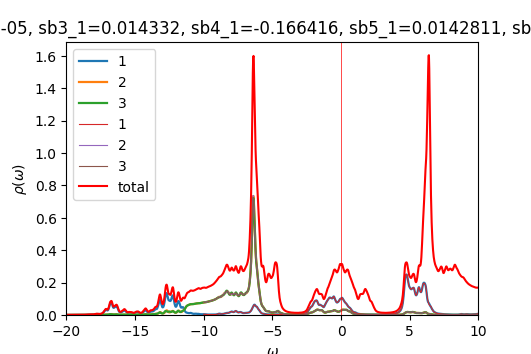

The file beside this chart, header and first rows:
w	up_1	up_2	up_3	down_1	down_2	down_3	cumul_up_1	cumul_up_2	cumul_up_3	cumul_down_1	cumul_down_2	cumul_down_3	
-20	0.0004322	0.0002331	0.0002329	9.29994e-05	4.77456e-05	4.77483e-05	0	0	0	0	0	0
-19.98	0.0004348	0.0002342	0.0002341	9.3369e-05	4.78466e-05	4.78488e-05	1.08694e-05	5.8543e-06	5.8521e-06	2.33423e-06	1.19616e-06	1.19622e-06
-19.95	0.0004374	0.0002353	0.0002353	9.36966e-05	4.79472e-05	4.79486e-05	2.18041e-05	1.17372e-05	1.17349e-05	4.67664e-06	2.39484e-06	2.39493e-06
-19.93	0.0004407	0.0002365	0.0002366	9.39777e-05	4.80473e-05	4.80476e-05	3.28225e-05	1.76497e-05	1.76495e-05	7.02608e-06	3.59603e-06	3.59612e-06
-19.9	0.0004452	0.0002377	0.0002379	9.42268e-05	4.81468e-05	4.8146e-05	4.39524e-05	2.35931e-05	2.3597e-05	9.38175e-06	4.7997e-06	4.79978e-06
-19.88	0.0004509	0.000239	0.0002393	9.44704e-05	4.82463e-05	4.82446e-05	5.52252e-05	2.95685e-05	2.95793e-05	1.17435e-05	6.00585e-06	6.00589e-06
-19.85	0.000458	0.0002403	0.0002408	9.47171e-05	4.83461e-05	4.83436e-05	6.66742e-05	3.55772e-05	3.55981e-05	1.41114e-05	7.21451e-06	7.21448e-06
-19.82	0.0004664	0.0002417	0.0002423	9.49543e-05	4.84459e-05	4.84431e-05	7.83343e-05	4.16205e-05	4.16555e-05	1.64853e-05	8.42565e-06	8.42556e-06
-19.8	0.0004762	0.0002432	0.0002439	9.51763e-05	4.85458e-05	4.85432e-05	9.02384e-05	4.76996e-05	4.77536e-05	1.88647e-05	9.6393e-06	9.63914e-06
-19.77	0.0004867	0.0002446	0.0002456	9.53969e-05	4.86459e-05	4.86438e-05	0.0001024	5.38158e-05	5.38933e-05	2.12496e-05	1.08554e-05	1.08552e-05
-19.75	0.0004968	0.0002462	0.0002472	9.56329e-05	4.87465e-05	4.8745e-05	0.0001148	5.99699e-05	6.00735e-05	2.36405e-05	1.20741e-05	1.20739e-05
-19.73	0.0005055	0.0002477	0.0002487	9.58914e-05	4.88479e-05	4.88468e-05	0.0001275	6.61627e-05	6.62913e-05	2.60377e-05	1.32953e-05	1.3295e-05
-19.7	0.0005131	0.0002493	0.0002501	9.61718e-05	4.89499e-05	4.89492e-05	0.0001403	7.23951e-05	7.25442e-05	2.8442e-05	1.45191e-05	1.45188e-05
-19.68	0.0005212	0.0002509	0.0002515	9.64687e-05	4.90526e-05	4.90521e-05	0.0001533	7.86687e-05	7.88324e-05	3.08538e-05	1.57454e-05	1.57451e-05
-19.65	0.00053	0.0002526	0.000253	9.67739e-05	4.91558e-05	4.91555e-05	0.0001666	8.49847e-05	8.5157e-05	3.32731e-05	1.69743e-05	1.69739e-05
-19.62	0.0005384	0.0002543	0.0002544	9.70792e-05	4.92594e-05	4.92593e-05	0.00018	9.13423e-05	9.15174e-05	3.57001e-05	1.82058e-05	1.82054e-05
-19.6	0.0005449	0.0002559	0.0002558	9.73832e-05	4.93635e-05	4.93635e-05	0.0001936	9.77388e-05	9.79113e-05	3.81347e-05	1.94398e-05	1.94395e-05
-19.57	0.0005498	0.0002573	0.000257	9.76917e-05	4.94679e-05	4.94682e-05	0.0002074	0.0001042	0.0001043	4.0577e-05	2.06765e-05	2.06762e-05
-19.55	0.0005551	0.0002588	0.0002582	9.80105e-05	4.95729e-05	4.95734e-05	0.0002213	0.0001106	0.0001108	4.30272e-05	2.19159e-05	2.19156e-05
-19.52	0.0005621	0.0002604	0.0002596	9.8343e-05	4.96784e-05	4.9679e-05	0.0002353	0.0001172	0.0001173	4.54858e-05	2.31578e-05	2.31575e-05
-19.5	0.000571	0.0002621	0.000261	9.86907e-05	4.97843e-05	4.97853e-05	0.0002496	0.0001237	0.0001238	4.79531e-05	2.44024e-05	2.44022e-05
-19.48	0.0005805	0.0002639	0.0002625	9.90547e-05	4.98908e-05	4.98922e-05	0.0002641	0.0001303	0.0001304	5.04294e-05	2.56497e-05	2.56495e-05
-19.45	0.0005885	0.0002654	0.000264	9.94342e-05	4.99978e-05	4.99996e-05	0.0002788	0.0001369	0.000137	5.29153e-05	2.68996e-05	2.68995e-05
-19.43	0.0005943	0.0002668	0.0002655	9.98234e-05	5.01052e-05	5.01076e-05	0.0002937	0.0001436	0.0001436	5.54109e-05	2.81523e-05	2.81521e-05
-19.4	0.0005993	0.0002682	0.0002671	0.0001002	5.0213e-05	5.02158e-05	0.0003087	0.0001503	0.0001503	5.79161e-05	2.94076e-05	2.94075e-05
-19.38	0.0006054	0.0002695	0.0002687	0.0001006	5.03211e-05	5.03238e-05	0.0003238	0.0001571	0.000157	6.04303e-05	3.06656e-05	3.06656e-05
-19.35	0.0006136	0.000271	0.0002705	0.0001009	5.04295e-05	5.04318e-05	0.0003391	0.0001638	0.0001638	6.2953e-05	3.19264e-05	3.19264e-05
-19.32	0.0006242	0.0002726	0.0002723	0.0001012	5.05382e-05	5.05399e-05	0.0003547	0.0001706	0.0001706	6.5484e-05	3.31898e-05	3.31899e-05
-19.3	0.0006376	0.0002743	0.0002742	0.0001016	5.06476e-05	5.06485e-05	0.0003707	0.0001775	0.0001774	6.80236e-05	3.4456e-05	3.44561e-05
-19.27	0.0006541	0.0002762	0.0002762	0.000102	5.07577e-05	5.0758e-05	0.000387	0.0001844	0.0001843	7.05725e-05	3.57249e-05	3.57251e-05
-19.25	0.0006739	0.0002782	0.0002784	0.0001024	5.08687e-05	5.08683e-05	0.0004039	0.0001914	0.0001913	7.31313e-05	3.69967e-05	3.69968e-05
-19.23	0.0006967	0.0002804	0.0002806	0.0001028	5.09807e-05	5.09795e-05	0.0004213	0.0001984	0.0001983	7.57011e-05	3.82712e-05	3.82713e-05
-19.2	0.0007207	0.0002826	0.000283	0.0001033	5.10939e-05	5.10918e-05	0.0004393	0.0002054	0.0002054	7.82828e-05	3.95485e-05	3.95486e-05
-19.18	0.0007426	0.0002848	0.0002855	0.0001038	5.12082e-05	5.12053e-05	0.0004579	0.0002126	0.0002125	8.08775e-05	4.08287e-05	4.08287e-05
-19.15	0.0007604	0.000287	0.0002879	0.0001043	5.13234e-05	5.13198e-05	0.0004769	0.0002197	0.0002197	8.34857e-05	4.21118e-05	4.21117e-05
-19.12	0.0007762	0.0002892	0.0002904	0.0001049	5.14388e-05	5.14349e-05	0.0004963	0.000227	0.000227	8.61075e-05	4.33978e-05	4.33976e-05
-19.1	0.0007944	0.0002915	0.0002932	0.0001053	5.15533e-05	5.15496e-05	0.0005162	0.0002343	0.0002343	8.87412e-05	4.46866e-05	4.46863e-05
-19.07	0.0008187	0.0002941	0.0002964	0.0001057	5.16659e-05	5.16628e-05	0.0005366	0.0002416	0.0002417	9.13843e-05	4.59783e-05	4.59779e-05
-19.05	0.0008498	0.000297	0.0002999	0.000106	5.17765e-05	5.17742e-05	0.0005579	0.000249	0.0002492	9.40345e-05	4.72727e-05	4.72722e-05
-19.02	0.000886	0.0003001	0.0003036	0.0001062	5.18862e-05	5.18847e-05	0.00058	0.0002565	0.0002568	9.66906e-05	4.85698e-05	4.85694e-05
-19	0.0009233	0.0003036	0.0003072	0.0001065	5.19964e-05	5.19955e-05	0.0006031	0.0002641	0.0002645	9.93529e-05	4.98698e-05	4.98692e-05
-18.98	0.0009596	0.0003075	0.0003105	0.0001068	5.21079e-05	5.21075e-05	0.0006271	0.0002718	0.0002722	0.000102	5.11724e-05	5.11719e-05
-18.95	0.0009974	0.0003117	0.0003136	0.0001072	5.22207e-05	5.22209e-05	0.000652	0.0002796	0.0002801	0.0001047	5.2478e-05	5.24775e-05
-18.93	0.001038	0.0003162	0.0003168	0.0001076	5.23348e-05	5.23355e-05	0.000678	0.0002875	0.000288	0.0001074	5.37863e-05	5.37858e-05
-18.9	0.001076	0.0003205	0.0003197	0.000108	5.24501e-05	5.24513e-05	0.0007049	0.0002955	0.000296	0.0001101	5.50976e-05	5.50971e-05
-18.88	0.001102	0.0003241	0.0003218	0.0001085	5.25663e-05	5.25682e-05	0.0007324	0.0003036	0.000304	0.0001128	5.64117e-05	5.64113e-05
-18.85	0.001116	0.0003271	0.0003231	0.000109	5.26832e-05	5.2686e-05	0.0007603	0.0003118	0.0003121	0.0001155	5.77288e-05	5.77285e-05
-18.82	0.001128	0.0003298	0.0003242	0.0001095	5.28008e-05	5.28046e-05	0.0007885	0.00032	0.0003202	0.0001183	5.90488e-05	5.90486e-05
-18.8	0.001139	0.0003324	0.0003254	0.0001099	5.29192e-05	5.29242e-05	0.000817	0.0003284	0.0003284	0.000121	6.03718e-05	6.03717e-05
-18.77	0.001146	0.0003343	0.000327	0.0001104	5.30384e-05	5.30446e-05	0.0008457	0.0003367	0.0003365	0.0001238	6.16978e-05	6.16978e-05
-18.75	0.001146	0.0003354	0.0003288	0.0001109	5.31582e-05	5.31651e-05	0.0008743	0.0003451	0.0003448	0.0001265	6.30267e-05	6.30269e-05
-18.73	0.001144	0.0003361	0.0003309	0.0001114	5.32786e-05	5.3285e-05	0.0009029	0.0003535	0.000353	0.0001293	6.43587e-05	6.43591e-05
-18.7	0.001148	0.0003371	0.0003334	0.0001118	5.33999e-05	5.34047e-05	0.0009316	0.0003619	0.0003614	0.0001321	6.56937e-05	6.56942e-05
-18.68	0.001163	0.0003387	0.0003365	0.0001123	5.35225e-05	5.35254e-05	0.0009607	0.0003704	0.0003698	0.0001349	6.70318e-05	6.70323e-05
-18.65	0.001192	0.0003412	0.0003401	0.0001128	5.36474e-05	5.36481e-05	0.0009905	0.0003789	0.0003783	0.0001378	6.8373e-05	6.83735e-05
-18.62	0.001234	0.0003444	0.0003444	0.0001135	5.3775e-05	5.37735e-05	0.001021	0.0003875	0.0003869	0.0001406	6.97173e-05	6.97179e-05
-18.6	0.001292	0.0003483	0.0003495	0.0001143	5.39058e-05	5.39021e-05	0.001054	0.0003962	0.0003956	0.0001435	7.1065e-05	7.10654e-05
-18.57	0.001368	0.0003532	0.0003555	0.0001153	5.40399e-05	5.40338e-05	0.001088	0.0004051	0.0004045	0.0001463	7.2416e-05	7.24163e-05
-18.55	0.001464	0.0003589	0.0003627	0.0001163	5.41753e-05	5.41668e-05	0.001124	0.000414	0.0004136	0.0001492	7.37704e-05	7.37704e-05
-18.52	0.00158	0.0003657	0.0003712	0.0001172	5.43078e-05	5.42974e-05	0.001164	0.0004232	0.0004229	0.0001522	7.5128e-05	7.51279e-05
... 1,141 more rows
